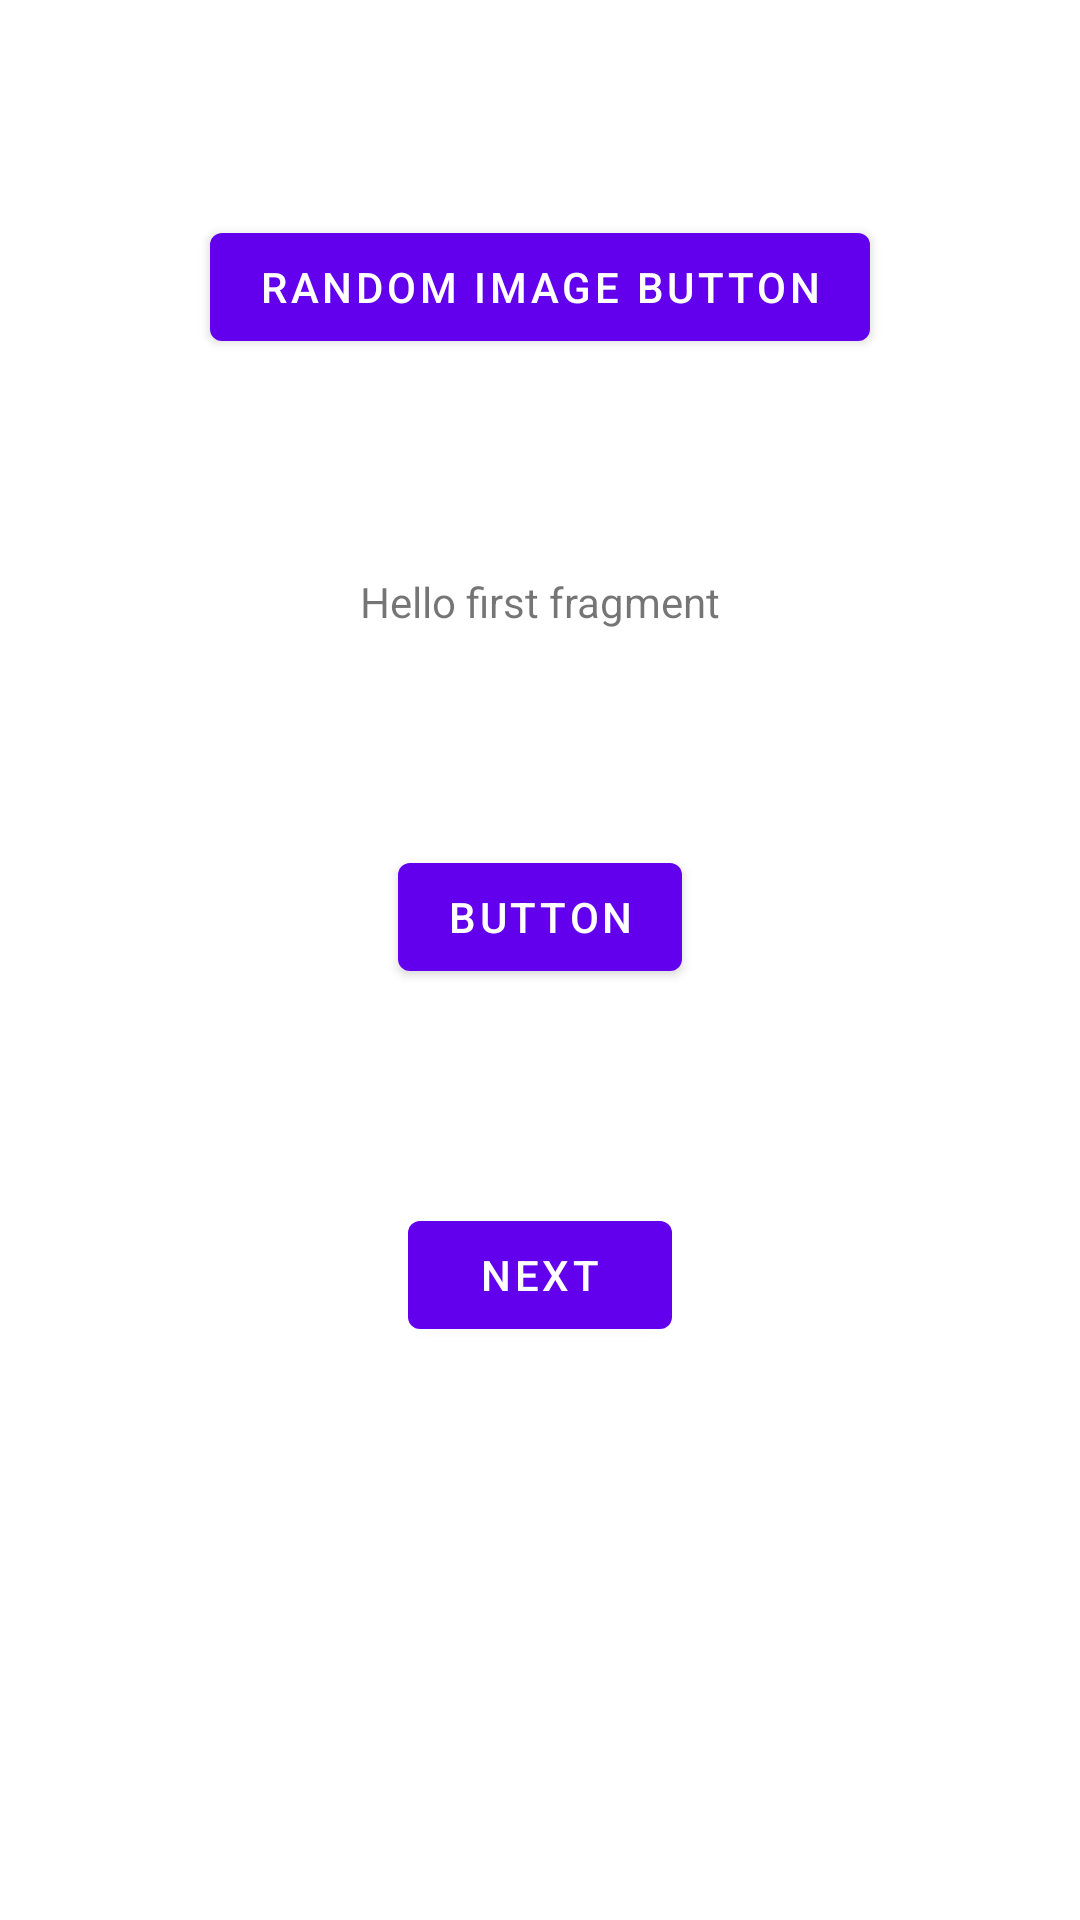

Write the Android layout XML for this screen, with the resource values it uses.
<!-- AndroidManifest.xml: application theme Theme.Lab_3 -->
<!-- res/layout/fragment_first.xml -->
<?xml version="1.0" encoding="utf-8"?>
<androidx.constraintlayout.widget.ConstraintLayout xmlns:android="http://schemas.android.com/apk/res/android"
    xmlns:app="http://schemas.android.com/apk/res-auto"
    xmlns:tools="http://schemas.android.com/tools"
    android:layout_width="match_parent"
    android:layout_height="match_parent"
    tools:context=".FirstFragment">

    <Button
        android:id="@+id/button2"
        android:layout_width="wrap_content"
        android:layout_height="wrap_content"
        android:onClick="randomButtonImageChange"
        android:text="Random Image Button"
        app:layout_constraintBottom_toTopOf="@+id/textview_first"
        app:layout_constraintEnd_toEndOf="parent"
        app:layout_constraintStart_toStartOf="parent"
        app:layout_constraintTop_toTopOf="parent" />

    <Button
        android:id="@+id/button"
        android:layout_width="wrap_content"
        android:layout_height="wrap_content"
        android:onClick="click"
        android:text="Button"
        app:layout_constraintBottom_toTopOf="@+id/button_first"
        app:layout_constraintEnd_toEndOf="parent"
        app:layout_constraintStart_toStartOf="parent"
        app:layout_constraintTop_toBottomOf="@+id/textview_first" />

    <TextView
        android:id="@+id/textview_first"
        android:layout_width="wrap_content"
        android:layout_height="wrap_content"
        android:text="@string/hello_first_fragment"
        app:layout_constraintBottom_toTopOf="@id/button_first"
        app:layout_constraintEnd_toEndOf="parent"
        app:layout_constraintStart_toStartOf="parent"
        app:layout_constraintTop_toTopOf="parent" />

    <Button
        android:id="@+id/button_first"
        android:layout_width="wrap_content"
        android:layout_height="wrap_content"
        android:text="@string/next"
        app:layout_constraintBottom_toBottomOf="parent"
        app:layout_constraintEnd_toEndOf="parent"
        app:layout_constraintStart_toStartOf="parent"
        app:layout_constraintTop_toBottomOf="@id/textview_first" />
</androidx.constraintlayout.widget.ConstraintLayout>
<!-- resources referenced by this layout -->
<resources>
  <string name="hello_first_fragment">Hello first fragment</string>
  <string name="next">Next</string>
  <style name="Theme.Lab_3" parent="Theme.MaterialComponents.DayNight.DarkActionBar">
          
          <item name="colorPrimary">@color/purple_500</item>
          <item name="colorPrimaryVariant">@color/purple_700</item>
          <item name="colorOnPrimary">@color/white</item>
          
          <item name="colorSecondary">@color/teal_200</item>
          <item name="colorSecondaryVariant">@color/teal_700</item>
          <item name="colorOnSecondary">@color/black</item>
          
          <item name="android:statusBarColor" tools:targetApi="l">?attr/colorPrimaryVariant</item>
          
      </style>
  <!-- not gathered from this repository: default colours our renderer supplied (Android Studio template values) -->
  <color name="purple_500">#FF6200EE</color>
  <color name="purple_700">#FF3700B3</color>
  <color name="teal_200">#FF03DAC5</color>
  <color name="teal_700">#FF018786</color>
  <color name="black">#FF000000</color>
  <color name="white">#FFFFFFFF</color>
</resources>
